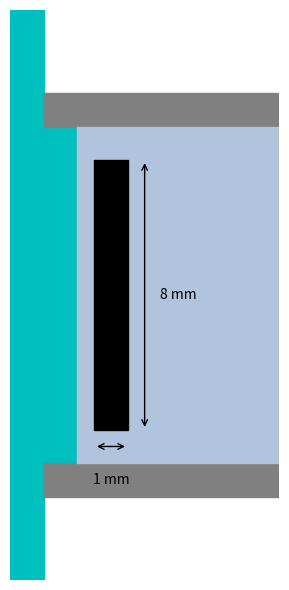

Reproduce this figure in Python. (Note: this script raises an exception after producing the figure.)
import matplotlib.pyplot as plt
import matplotlib.patches as patches
import numpy as np

fig = plt.figure(figsize=(9.,6.))
ax = fig.add_subplot(111,aspect='equal')


width  = 25.4
length = 41.0

ax.set_xlim(0.,8)
ax.set_ylim(-width/3.,width/3.)

drivera = patches.Rectangle((0,-width/2.), width=1. ,height=25.4,color='c')
driverb = patches.Rectangle((1.,-5.),width=1. ,height=10. ,color='c')
Alwalla = patches.Rectangle((1.,-6.),width=13.,height=1.  ,color='.5')
Alwallb = patches.Rectangle((1.,+5.),width=13.,height=1.  ,color='.5')
sipernt = patches.Rectangle((2.,-5.),width=6. ,height=10  ,color='lightsteelblue')
window  = patches.Rectangle((8.,-5.),width=6. ,height=10  ,color='tan')
rod     = patches.Rectangle((2.5,-4.),width=1., height=8.,  color='k')

ax.annotate("8 mm",xy=(5.,0.),color='k',ha='center',va='center')
ax.annotate("",xy=(4,-4),xytext=(4.,4), textcoords='data',arrowprops=dict(arrowstyle="<->",connectionstyle="arc3",color='k'),rotation=90,color='k')

ax.annotate("1 mm",xy=(3.,-5.5),color='k',ha='center',va='center')
ax.annotate("",xy=(2.5,-4.5),xytext=(3.5,-4.5), textcoords='data',arrowprops=dict(arrowstyle="<->",connectionstyle="arc3",color='k'),color='k')






ax.set_xticks([])
ax.set_yticks([])


ax.add_patch(drivera)
ax.add_patch(driverb)
ax.add_patch(Alwalla)
ax.add_patch(Alwallb)
ax.add_patch(sipernt)
ax.add_patch(window)
ax.add_patch(rod)
ax.axis('off')
plt.tight_layout()
plt.savefig('ESRF_onerod_diagram.pdf',format='pdf',dpi=500,bbox_inxhes='tight')
plt.savefig('ESRF_onerod_diagram.png',format='png',dpi=500,bbox_inxhes='tight')

plt.show()


